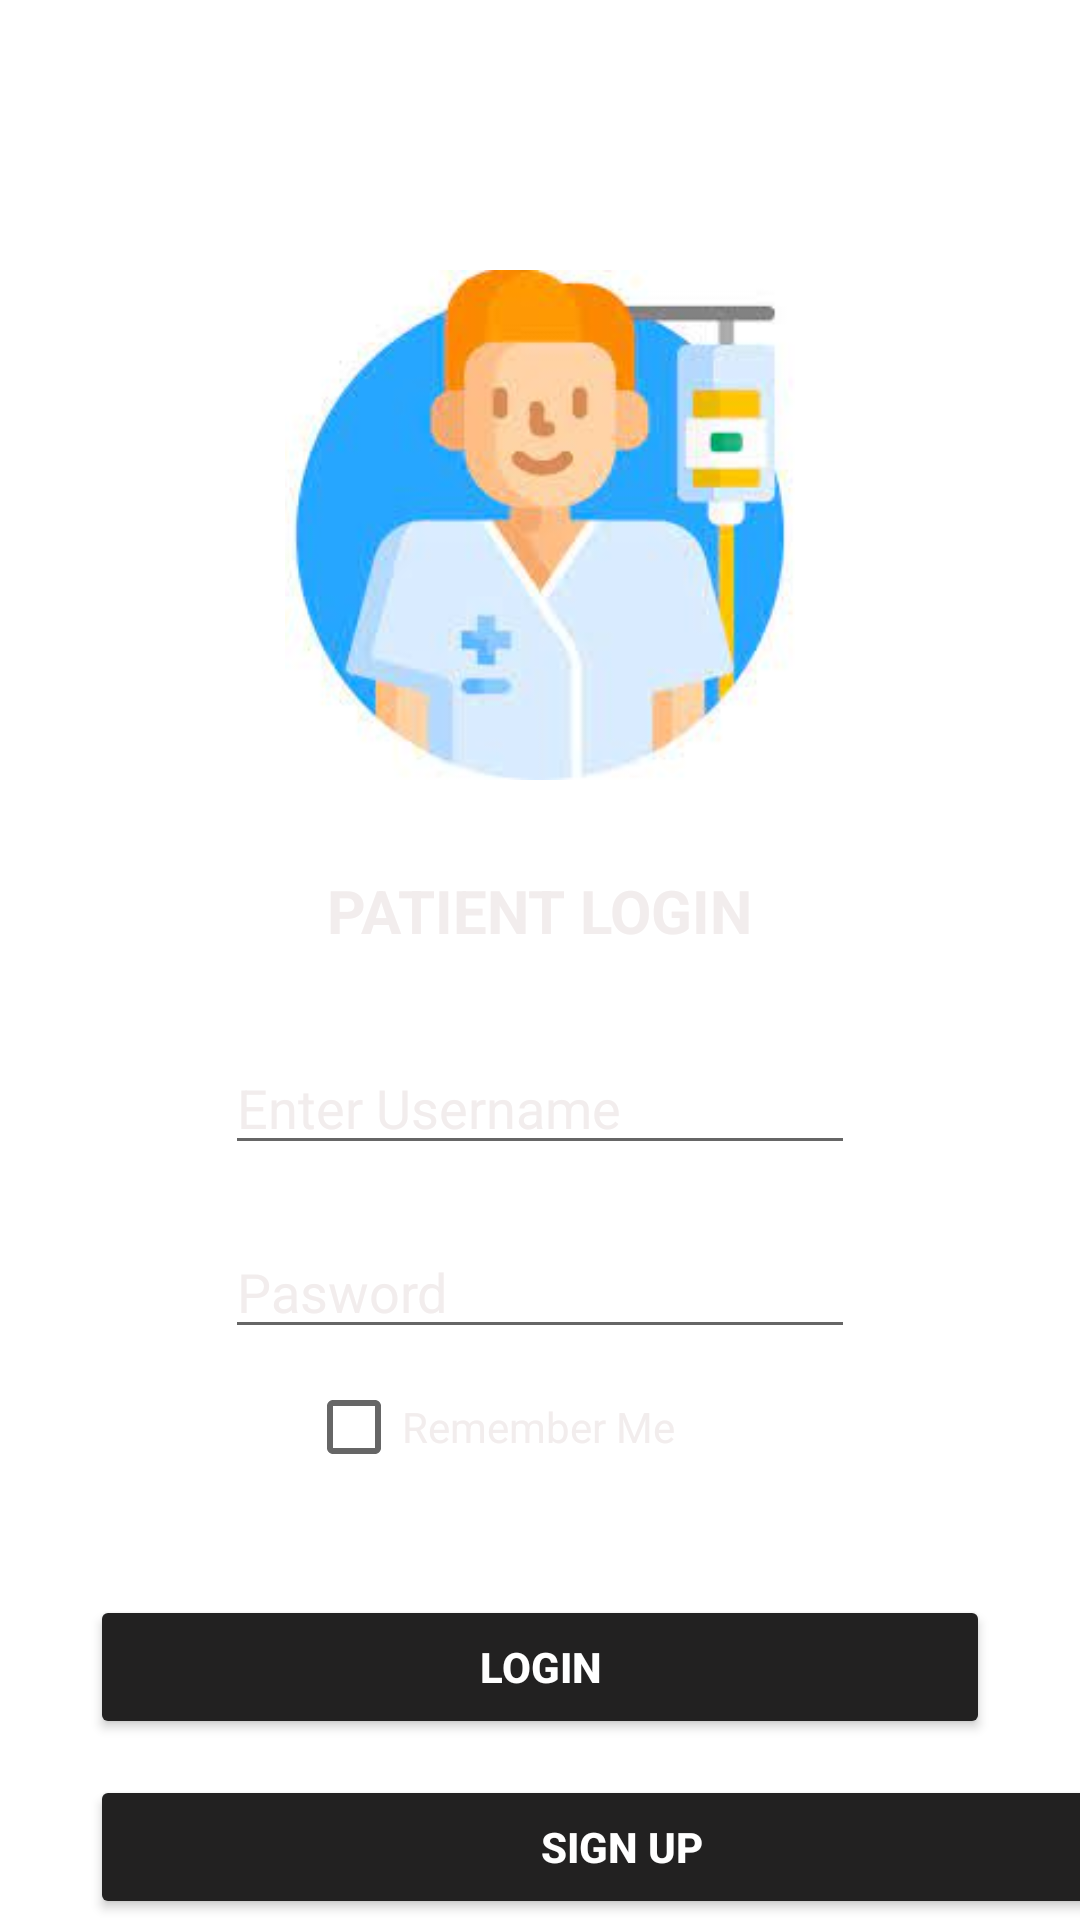

Android layout source for this screen:
<!-- AndroidManifest.xml: application theme Theme.Emergon -->
<!-- res/layout/patient_login.xml -->
<?xml version="1.0" encoding="utf-8"?>
<ScrollView xmlns:android="http://schemas.android.com/apk/res/android"
    xmlns:app="http://schemas.android.com/apk/res-auto"
    xmlns:tools="http://schemas.android.com/tools"
    android:layout_width="match_parent"
    android:layout_height="match_parent"
    android:background="@drawable/backlogin"
    tools:context=".MainActivity">

    <LinearLayout
        android:layout_width="match_parent"
        android:layout_height="match_parent"
        android:gravity="center_horizontal"
        android:orientation="vertical">


        <ImageView
            android:id="@+id/patient"
            android:layout_width="170dp"
            android:layout_height="170dp"
            android:layout_marginTop="90dp"
            android:src="@drawable/patient" />

        <TextView
            android:layout_width="wrap_content"
            android:layout_height="wrap_content"
            android:layout_marginTop="30dp"
            android:text="@string/patient_login"
            android:textColor="@color/awhite"
            android:textSize="20sp"
            android:textStyle="bold" />


        <EditText
            android:id="@+id/Username"
            android:layout_width="wrap_content"
            android:layout_height="wrap_content"
            android:layout_marginTop="30dp"
            android:ems="10"
            android:hint="Enter Username"
            android:textColor="@color/awhite"
            android:textColorHint="@color/awhite"
            android:inputType="textPersonName" />

        <EditText
            android:id="@+id/Password"
            android:layout_width="wrap_content"
            android:layout_height="wrap_content"
            android:layout_marginTop="20dp"
            android:ems="10"
            android:textColor="@color/awhite"
            android:textColorHint="@color/awhite"
            android:inputType="textPassword"
            android:hint="Pasword"/>


        <CheckBox
            android:id="@+id/cb2"
            android:layout_width="156dp"
            android:layout_height="52dp"
            android:textColor="@color/awhite"
            android:text="Remember Me" />

        <FrameLayout
            android:layout_width="match_parent"
            android:layout_height="wrap_content">


            <Button

                android:id="@+id/button3"
                android:layout_width="match_parent"
                android:layout_height="wrap_content"
                android:layout_margin="30dp"
                android:backgroundTint="@color/black"
                android:text="LOGIN"
                android:textColor="@color/white1"
                android:textStyle="bold" />

            <Button
                android:id="@+id/buuton"
                android:layout_width="355dp"
                android:layout_height="wrap_content"
                android:layout_marginLeft="30dp"
                android:layout_marginTop="90dp"
                android:backgroundTint="@color/black"
                android:text="Sign Up"
                android:textColor="@color/white1"
                android:textStyle="bold"
                />

            <ProgressBar
                android:id="@+id/progressbar_sending_otp"
                android:layout_width="35dp"
                android:layout_height="35dp"
                android:layout_gravity="center"
                android:visibility="gone" />




        </FrameLayout>


    </LinearLayout>
</ScrollView>
<!-- resources referenced by this layout -->
<resources>
  <color name="awhite">#f2eded</color>
  <color name="black">#222121</color>
  <color name="white1">#fff</color>
  <!-- drawable patient: png bitmap (drawable, 6341 bytes) -->
  <string name="patient_login">PATIENT LOGIN</string>
  <style name="Theme.Emergon" parent="Theme.MaterialComponents.DayNight.DarkActionBar">
          
          <item name="colorPrimary">@color/purple_500</item>
          <item name="colorPrimaryVariant">@color/purple_700</item>
          <item name="colorOnPrimary">@color/white</item>
          
          <item name="colorSecondary">@color/teal_200</item>
          <item name="colorSecondaryVariant">@color/teal_700</item>
          <item name="colorOnSecondary">@color/black</item>
          
          <item name="android:statusBarColor" tools:targetApi="l">?attr/colorPrimaryVariant</item>
          
      </style>
  <color name="purple_500">#6BCBF6</color>
  <color name="purple_700">#6CC9F3</color>
  <color name="white">#222121</color>
  <color name="teal_200">#73CEF6</color>
  <color name="teal_700">#FF018786</color>
</resources>
